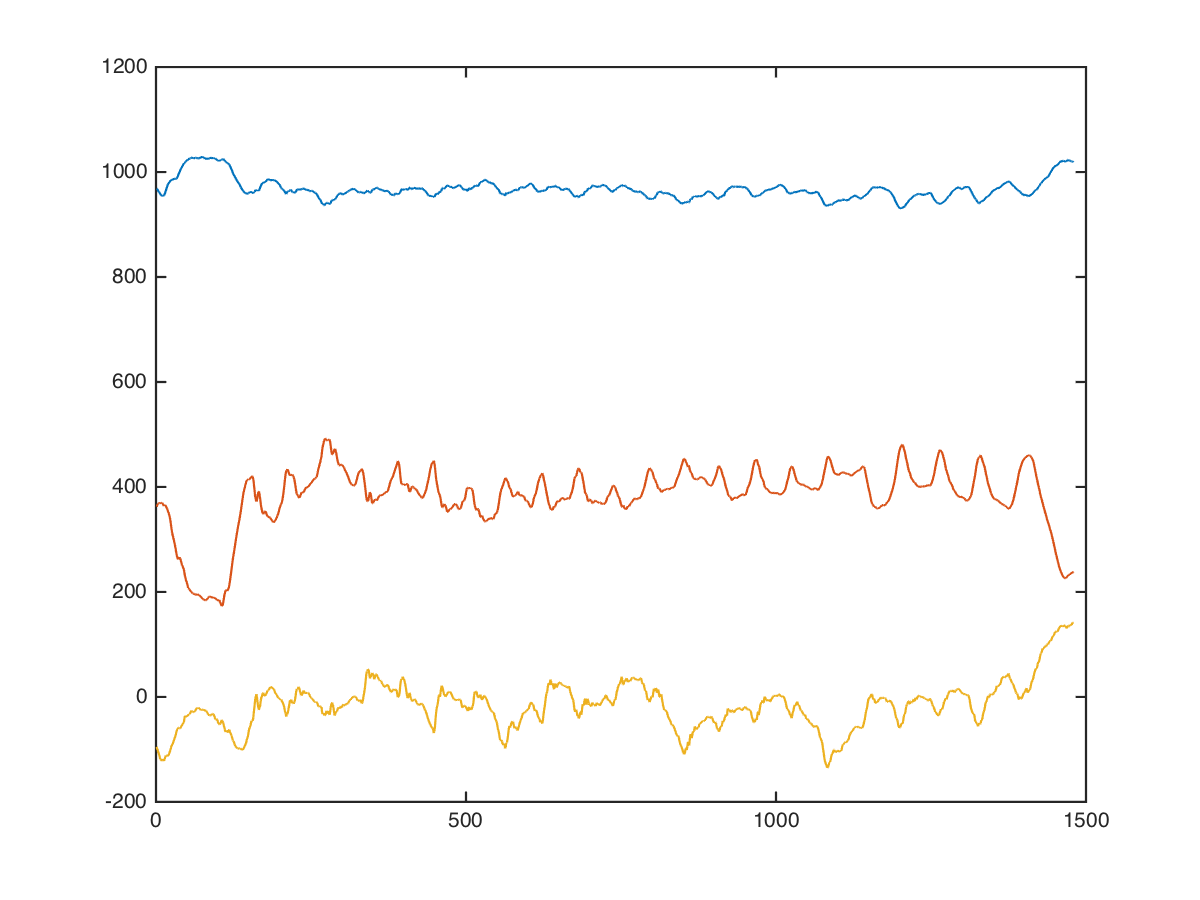

Data behind this chart, as committed beside it:
arms, tricep-dips, -1, 20, 1016, 296, 32
arms, tricep-dips, -1, 20, 1039, 304, 71
arms, tricep-dips, -1, 20, 1040, 334, 57
arms, tricep-dips, -1, 20, 1055, 336, 63
arms, tricep-dips, -1, 20, 1056, 336, 42
arms, tricep-dips, -1, 20, 1085, 365, 90
arms, tricep-dips, -1, 20, 1074, 326, 68
arms, tricep-dips, -1, 20, 1079, 334, 30
arms, tricep-dips, -1, 20, 1073, 296, 24
arms, tricep-dips, -1, 20, 1046, 229, 17
arms, tricep-dips, -1, 20, 996, 381, -181
arms, tricep-dips, -1, 20, 1003, 362, 59
arms, tricep-dips, -1, 20, 954, 253, 47
arms, tricep-dips, -1, 20, 883, 136, -184
arms, tricep-dips, -1, 20, 858, 156, -256
arms, tricep-dips, -1, 20, 834, 299, -161
arms, tricep-dips, -1, 20, 824, 401, -55
arms, tricep-dips, -1, 20, 824, 398, -66
arms, tricep-dips, -1, 20, 855, 359, -63
arms, tricep-dips, -1, 20, 921, 359, -28
arms, tricep-dips, -1, 20, 962, 378, -30
arms, tricep-dips, -1, 20, 959, 398, -68
arms, tricep-dips, -1, 20, 961, 475, -155
arms, tricep-dips, -1, 20, 981, 593, -212
arms, tricep-dips, -1, 20, 1009, 606, -216
arms, tricep-dips, -1, 20, 1032, 528, -164
arms, tricep-dips, -1, 20, 1048, 415, -131
arms, tricep-dips, -1, 20, 1052, 343, -163
arms, tricep-dips, -1, 20, 1037, 384, -172
arms, tricep-dips, -1, 20, 1027, 424, -168
arms, tricep-dips, -1, 20, 1045, 418, -184
arms, tricep-dips, -1, 20, 1058, 436, -205
arms, tricep-dips, -1, 20, 1016, 451, -209
arms, tricep-dips, -1, 20, 944, 386, -180
arms, tricep-dips, -1, 20, 902, 316, -83
arms, tricep-dips, -1, 20, 873, 153, -68
arms, tricep-dips, -1, 20, 872, 6, -60
arms, tricep-dips, -1, 20, 908, 87, 21
arms, tricep-dips, -1, 20, 900, 228, -43
arms, tricep-dips, -1, 20, 914, 278, -159
arms, tricep-dips, -1, 20, 920, 341, -179
arms, tricep-dips, -1, 20, 920, 373, -160
arms, tricep-dips, -1, 20, 915, 296, -151
arms, tricep-dips, -1, 20, 895, 334, -76
arms, tricep-dips, -1, 20, 944, 351, 17
arms, tricep-dips, -1, 20, 996, 564, -455
arms, tricep-dips, -1, 20, 961, 592, -292
arms, tricep-dips, -1, 20, 975, 510, -87
arms, tricep-dips, -1, 20, 967, 489, -80
arms, tricep-dips, -1, 20, 953, 512, -74
arms, tricep-dips, -1, 20, 976, 496, -136
arms, tricep-dips, -1, 20, 1000, 456, -112
arms, tricep-dips, -1, 20, 930, 433, -135
arms, tricep-dips, -1, 20, 943, 394, -128
arms, tricep-dips, -1, 20, 989, 362, -150
arms, tricep-dips, -1, 20, 992, 353, -145
arms, tricep-dips, -1, 20, 978, 345, -130
arms, tricep-dips, -1, 20, 983, 316, -23
arms, tricep-dips, -1, 20, 1018, 326, -69
arms, tricep-dips, -1, 20, 1024, 241, 27
arms, tricep-dips, -1, 20, 1004, 257, -24
... 1,469 more rows
